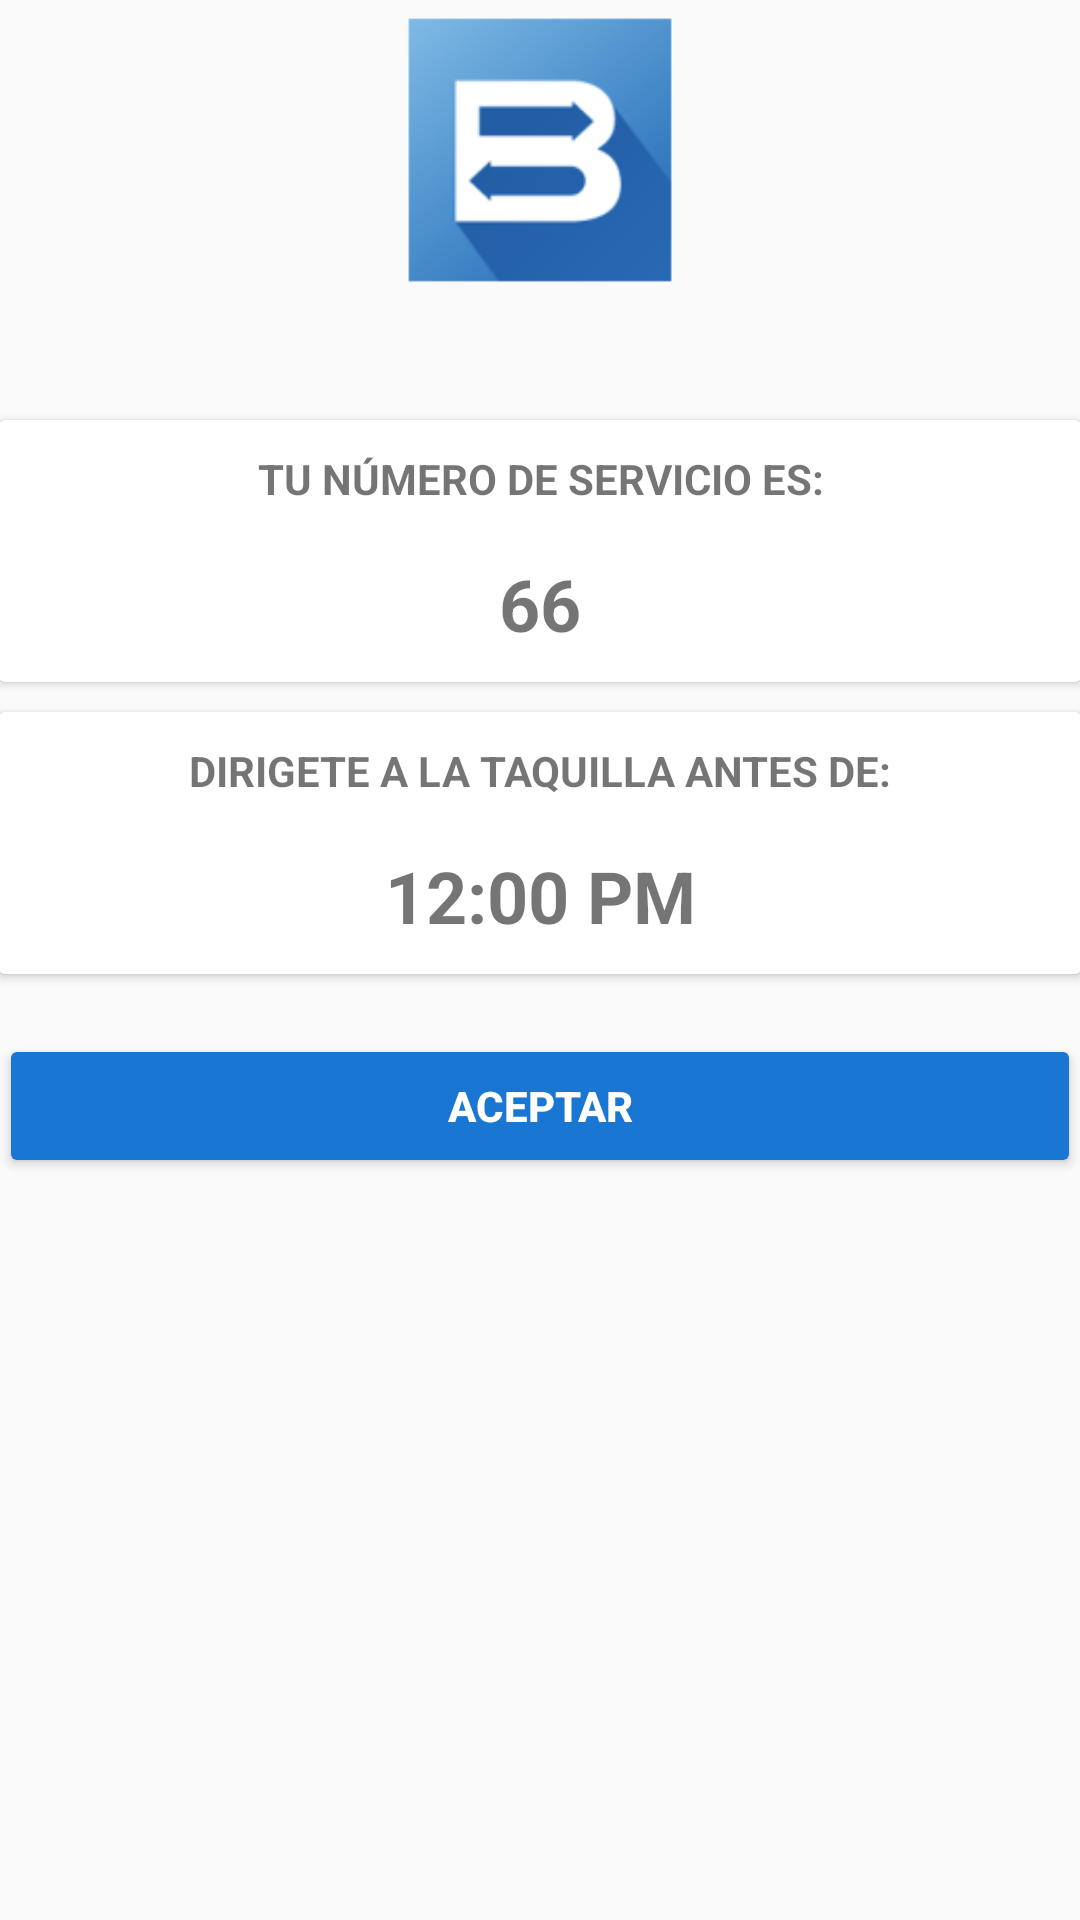

Android layout source for this screen:
<!-- AndroidManifest.xml: application theme AppTheme -->
<!-- res/layout/activity_receipt.xml -->
<LinearLayout xmlns:android="http://schemas.android.com/apk/res/android"
    xmlns:tools="http://schemas.android.com/tools"
    android:layout_width="match_parent"
    android:layout_height="match_parent"
    android:paddingLeft="@dimen/activity_horizontal_margin"
    android:paddingRight="@dimen/activity_horizontal_margin"
    android:paddingTop="@dimen/activity_vertical_margin"
    android:paddingBottom="@dimen/activity_vertical_margin"
    android:orientation="vertical"
    tools:context="com.acktos.bluclient.presentation.ReceiptActivity">


    <ImageView
        android:layout_width="130dp"
        android:layout_height="130dp"
        android:layout_gravity="center_horizontal"
        android:paddingBottom="30dp"
        android:src="@mipmap/ic_logo"/>

    <android.support.v7.widget.CardView
        android:layout_width="match_parent"
        android:layout_height="wrap_content"
        android:layout_marginTop="10dp"
        android:layout_below="@+id/lbl_payment"
        android:id="@+id/service_number_card">

        <LinearLayout

            android:orientation="vertical"
            android:layout_width="match_parent"
            android:layout_height="wrap_content"
            android:layout_alignParentTop="true"
            android:layout_alignParentLeft="true"
            android:layout_alignParentStart="true"
            android:paddingTop="10dp"
            android:paddingLeft="16dp"
            android:paddingRight="16dp"
            android:paddingBottom="10dp">

            <TextView

                android:layout_width="match_parent"
                android:layout_height="wrap_content"
                android:text="@string/service_number"
                android:textAllCaps="true"
                android:textSize="14sp"
                android:textStyle="bold"
                android:gravity="center_horizontal"
                android:layout_below="@id/arrival_card"
                style="@style/Base.TextAppearance.AppCompat.Small"/>


            <TextView
                android:id="@+id/txt_receipt_id"
                android:layout_width="match_parent"
                android:layout_height="wrap_content"
                android:gravity="center_horizontal"
                android:text="66"
                android:textAllCaps="true"
                android:textSize="24sp"
                android:textStyle="bold"
                android:layout_marginTop="16dp"
                android:layout_below="@id/arrival_card"
                style="@style/Base.TextAppearance.AppCompat.Small"/>


        </LinearLayout>

    </android.support.v7.widget.CardView>


    <android.support.v7.widget.CardView
        android:layout_width="match_parent"
        android:layout_height="wrap_content"
        android:layout_marginTop="10dp"
        android:layout_below="@+id/lbl_payment"
        android:id="@+id/service_hour_card">

        <LinearLayout

            android:orientation="vertical"
            android:layout_width="match_parent"
            android:layout_height="wrap_content"
            android:layout_alignParentTop="true"
            android:layout_alignParentLeft="true"
            android:layout_alignParentStart="true"
            android:paddingTop="10dp"
            android:paddingLeft="16dp"
            android:paddingRight="16dp"
            android:paddingBottom="10dp">

            <TextView

                android:layout_width="match_parent"
                android:layout_height="wrap_content"
                android:text="@string/box_office_hour"
                android:textAllCaps="true"
                android:textSize="14sp"
                android:textStyle="bold"
                android:gravity="center_horizontal"
                android:layout_below="@id/arrival_card"
                style="@style/Base.TextAppearance.AppCompat.Small"/>


            <TextView
                android:id="@+id/txt_service_hour"
                android:layout_width="match_parent"
                android:layout_height="wrap_content"
                android:gravity="center_horizontal"
                android:text="12:00 PM"
                android:textAllCaps="true"
                android:textSize="24sp"
                android:textStyle="bold"
                android:layout_marginTop="16dp"
                android:layout_below="@id/arrival_card"
                style="@style/Base.TextAppearance.AppCompat.Small"/>


        </LinearLayout>

    </android.support.v7.widget.CardView>


    <Button android:id="@+id/btn_accept_receipt"
        android:layout_width="match_parent"
        android:layout_height="wrap_content"
        android:layout_marginTop="20dp"
        android:textColor="@android:color/white"
        android:textStyle="bold"
        android:text="@string/accept"/>


</LinearLayout>
<!-- resources referenced by this layout -->
<resources>
  <!-- mipmap ic_logo: png bitmap (mipmap-hdpi, 2896 bytes) -->
  <string name="accept">Aceptar</string>
  <string name="box_office_hour">Dirigete a la taquilla antes de:</string>
  <string name="service_number">Tu número de servicio es:</string>
  <style name="AppTheme" parent="Theme.AppCompat.Light.DarkActionBar">
          
          <item name="colorPrimary">@color/material_primary</item>
          <item name="colorPrimaryDark">@color/material_primary_dark</item>
          <item name="colorAccent">@color/material_accent</item>
          <item name="colorButtonNormal">@color/material_primary_dark</item>
  
  
      </style>
  <color name="material_primary">#2196F3</color>
  <color name="material_primary_dark">#1976D2</color>
  <color name="material_accent">#03A9F4</color>
</resources>
